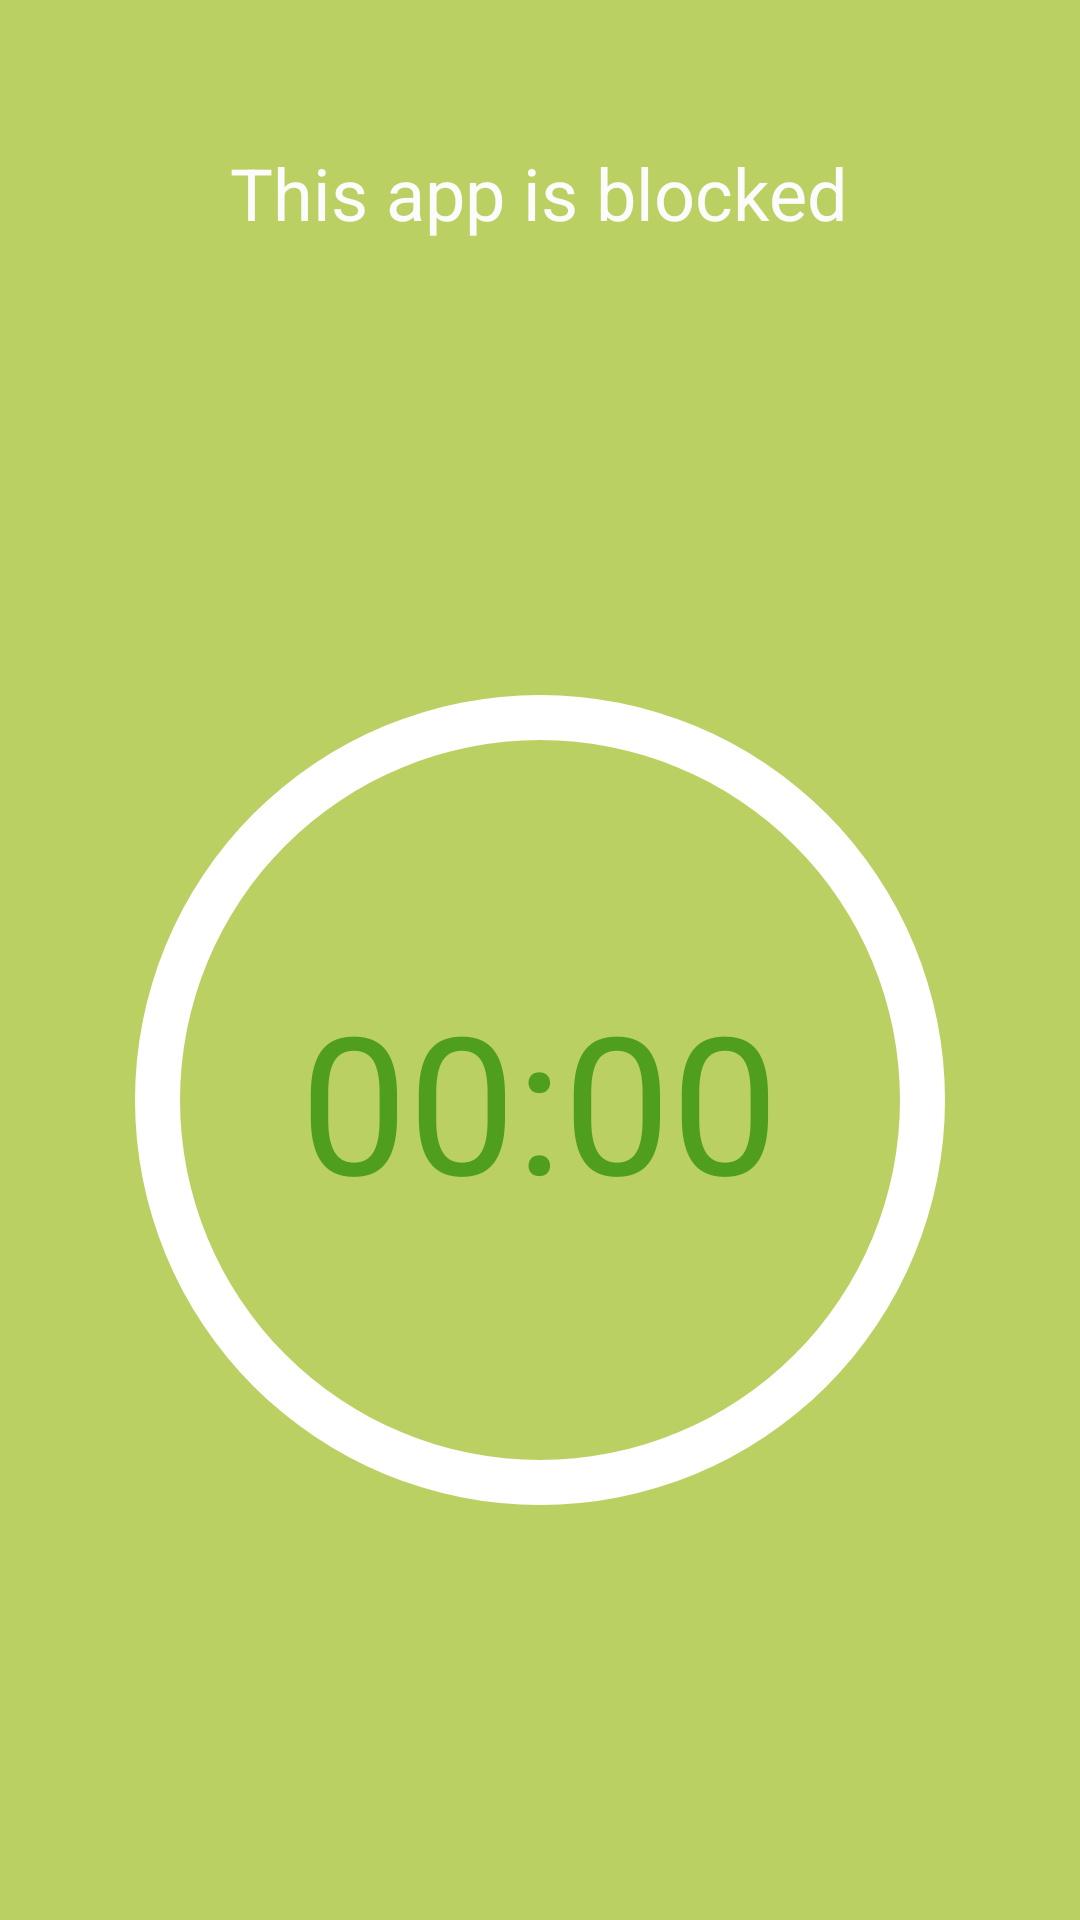

Write the Android layout XML for this screen, with the resource values it uses.
<!-- AndroidManifest.xml: application theme AppTheme -->
<!-- res/layout/blocked_app_layout.xml -->
<RelativeLayout xmlns:android="http://schemas.android.com/apk/res/android"
    android:layout_width="match_parent"
    android:layout_height="match_parent"
    android:padding="16dp"
    android:background="#BAD062">

    <TextView
        android:id="@+id/blockedMessageTextView"
        android:layout_width="wrap_content"
        android:layout_height="wrap_content"
        android:text="This app is blocked"
        android:textSize="24sp"
        android:textColor="#FCFCFC"
        android:layout_centerHorizontal="true"
        android:layout_marginTop="32dp" />

    <TextView
        android:id="@+id/appNameTextView"
        android:layout_width="wrap_content"
        android:layout_height="wrap_content"
        android:text=""
        android:textSize="18sp"
        android:layout_below="@id/blockedMessageTextView"
        android:layout_centerHorizontal="true"
        android:layout_marginTop="16dp" />

    <ImageView
        android:id="@+id/appIconImageView"
        android:layout_width="wrap_content"
        android:layout_height="wrap_content"
        android:layout_below="@id/appNameTextView"
        android:layout_centerHorizontal="true"
        android:layout_marginTop="16dp" />

    <RelativeLayout
        android:id="@+id/timerCircleContainer"
        android:layout_width="300dp"
        android:layout_height="300dp"
        android:layout_below="@id/appIconImageView"
        android:layout_centerInParent="true"
        android:layout_marginTop="80dp">

        <ProgressBar
            android:id="@+id/circularTimerView"
            style="@android:style/Widget.ProgressBar.Horizontal"
            android:layout_width="match_parent"
            android:layout_height="match_parent"
            android:indeterminate="false"
            android:max="100"
            android:progress="0"
            android:rotation="270"
            android:progressDrawable="@drawable/circle_progress_bar" />

        <TextView
            android:id="@+id/timeLeftTextView"
            android:layout_width="wrap_content"
            android:layout_height="wrap_content"
            android:text="00:00"
            android:textSize="64sp"
            android:textColor="#4F9E1E"
            android:layout_centerInParent="true"
            android:background="@android:color/transparent"
            android:padding="0dp"
            android:gravity="center" />
    </RelativeLayout>

    <ListView
        android:id="@+id/listView"
        android:layout_width="match_parent"
        android:layout_height="0dp"
        android:layout_weight="1"
        android:layout_below="@id/timerCircleContainer"
        android:layout_marginTop="16dp"/>

    <LinearLayout
        android:layout_width="match_parent"
        android:layout_height="wrap_content"
        android:orientation="horizontal"
        android:layout_below="@id/listView"
        android:layout_marginTop="16dp"
        android:gravity="center">
    </LinearLayout>
</RelativeLayout>
<!-- resources referenced by this layout -->
<resources>
  <!-- drawable circle_progress_bar (drawable) -->
  <layer-list xmlns:android="http://schemas.android.com/apk/res/android">
      
      <item android:id="@android:id/background">
          <shape
              android:shape="ring"
              android:innerRadiusRatio="2.5"
              android:thicknessRatio="20"
              android:useLevel="false">
              <solid android:color="#FFFFFF"/>
          </shape>
      </item>
      
      <item android:id="@android:id/progress">
          <shape
              android:shape="ring"
              android:innerRadiusRatio="2.5"
              android:thicknessRatio="15"
              android:useLevel="true">
              <solid android:color="#4F9E1D"/>
          </shape>
      </item>
  </layer-list>
  <style name="AppTheme" parent="Theme.MaterialComponents.DayNight.NoActionBar">
          
          <item name="colorPrimary">@color/green_400</item>
          <item name="colorPrimaryDark">@color/purple_700</item>
          <item name="colorAccent">@color/teal_200</item>
      </style>
  <color name="green_400">#BAD062</color>
  <color name="purple_700">#3700B3</color>
  <color name="teal_200">#03DAC5</color>
</resources>
